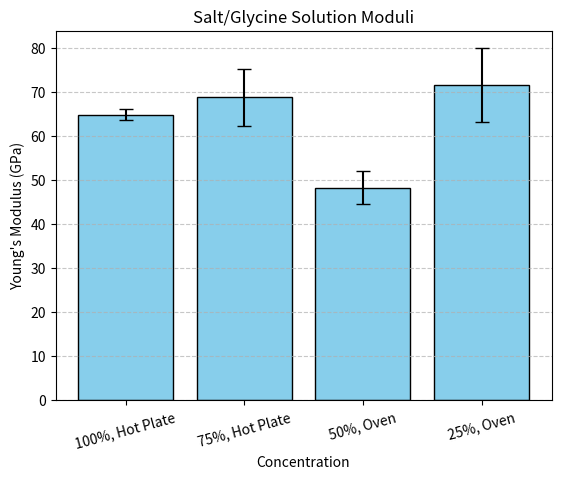

Python code for this plot:
import matplotlib.pyplot as plt
import numpy as np

# Sample data
categories = ['100%, Hot Plate', '75%, Hot Plate', '50%, Oven', '25%, Oven']
values = [64.861, 68.869, 48.322, 71.584]
errors = [1.259, 6.516, 3.772, 8.376]  # Error values for each bar

# Create a figure with a high DPI
plt.figure(dpi=2000)  # Increase DPI for higher resolution

# Creating the bar chart
x_pos = np.arange(len(categories))  # Position of bars on x-axis

plt.bar(x_pos, values, yerr=errors, capsize=5, color='skyblue', edgecolor='black')

# Adding labels and title
plt.xlabel('Concentration')
plt.ylabel("Young's Modulus (GPa)")
plt.title("Salt/Glycine Solution Moduli")
plt.xticks(x_pos, categories, rotation=15)

# Adding grid lines for better readability
plt.grid(axis='y', linestyle='--', alpha=0.7)

# Save the plot as a high-resolution PNG file
plt.savefig('bar_chart_high_quality.png', dpi=2000, bbox_inches='tight')  # Save with high DPI and tight bounding box

# Display the plot
plt.show()
